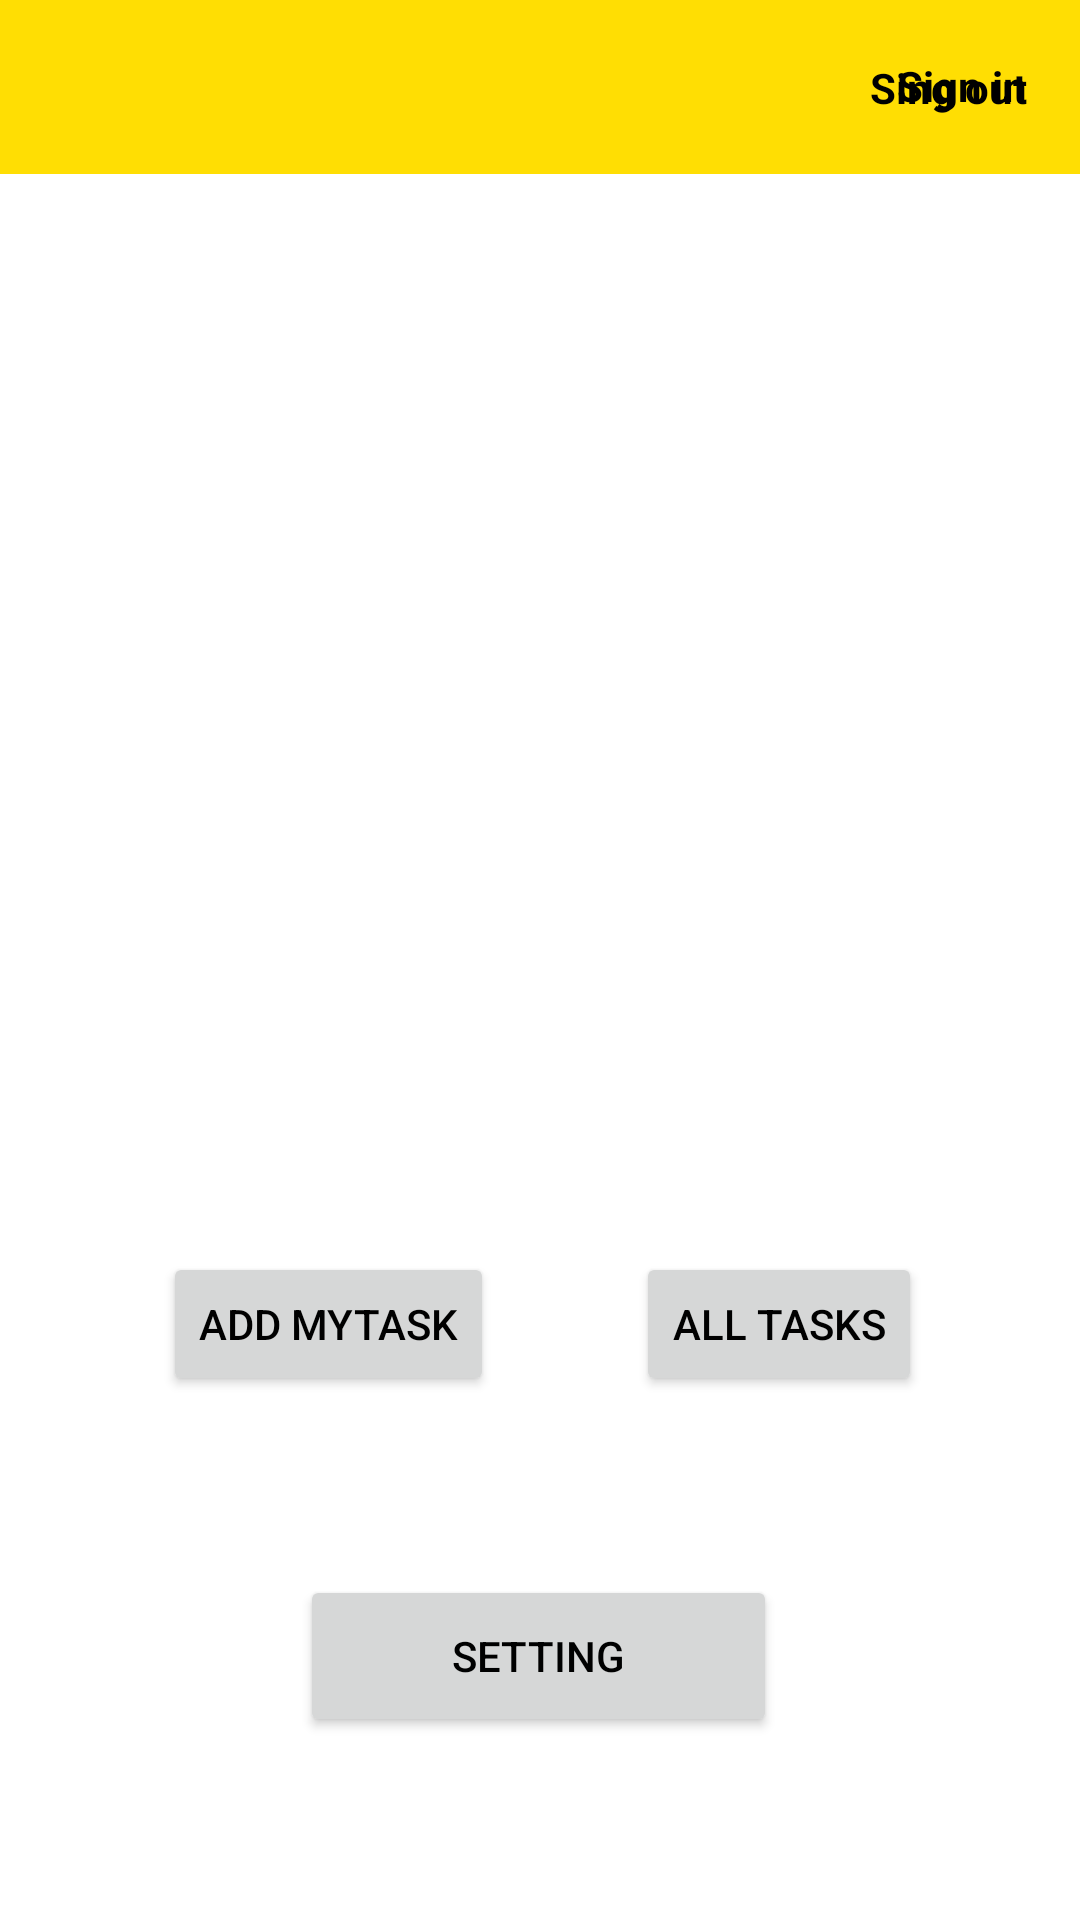

Write the Android layout XML for this screen, with the resource values it uses.
<!-- AndroidManifest.xml: application theme Theme.TaskMaster -->
<!-- res/layout/activity_main.xml -->
<?xml version="1.0" encoding="utf-8"?>

<androidx.constraintlayout.widget.ConstraintLayout xmlns:android="http://schemas.android.com/apk/res/android"
    xmlns:app="http://schemas.android.com/apk/res-auto"
    xmlns:tools="http://schemas.android.com/tools"
    android:layout_width="match_parent"
    android:layout_height="match_parent"
    tools:context=".MainActivity">

    <androidx.appcompat.widget.Toolbar
        android:id="@+id/my_toolbar"
        android:layout_width="0dp"
        android:layout_height="58dp"
        android:background="@color/purple_500"
        app:layout_constraintBottom_toTopOf="@+id/recyclerView"
        app:layout_constraintEnd_toEndOf="parent"
        app:layout_constraintHorizontal_bias="0.0"
        app:layout_constraintStart_toStartOf="parent"
        app:layout_constraintTop_toTopOf="parent"
        app:layout_constraintVertical_bias="0.0" />

    <TextView
        android:id="@+id/usernameTextView"
        android:layout_width="wrap_content"
        android:layout_height="wrap_content"
        android:layout_marginTop="10dp"
        android:textSize="24sp"
        app:layout_constraintBottom_toBottomOf="parent"
        app:layout_constraintHorizontal_bias="0.136"
        app:layout_constraintLeft_toLeftOf="parent"
        app:layout_constraintRight_toRightOf="parent"
        app:layout_constraintTop_toTopOf="parent"
        app:layout_constraintVertical_bias="0.092" />

    <Button
        android:id="@+id/addBtn"
        android:layout_width="wrap_content"
        android:layout_height="wrap_content"
        android:contentDescription="@string/add_task_text"
        android:text="@string/add_task_text"
        app:layout_constraintBottom_toBottomOf="parent"
        app:layout_constraintEnd_toEndOf="parent"
        app:layout_constraintHorizontal_bias="0.217"
        app:layout_constraintStart_toStartOf="parent"
        app:layout_constraintTop_toTopOf="parent"
        app:layout_constraintVertical_bias="0.705" />

    <Button
        android:id="@+id/allTasksBtn"
        android:layout_width="wrap_content"
        android:layout_height="wrap_content"
        android:text="@string/all_task_text"
        app:layout_constraintBottom_toBottomOf="parent"
        app:layout_constraintEnd_toEndOf="parent"
        app:layout_constraintHorizontal_bias="0.473"
        app:layout_constraintStart_toEndOf="@+id/addBtn"
        app:layout_constraintTop_toTopOf="parent"
        app:layout_constraintVertical_bias="0.705" />

    <Button
        android:id="@+id/settingBtn"
        android:layout_width="159dp"
        android:layout_height="54dp"
        android:text="@string/setting"
        app:layout_constraintBottom_toBottomOf="parent"
        app:layout_constraintEnd_toEndOf="parent"
        app:layout_constraintHorizontal_bias="0.498"
        app:layout_constraintStart_toStartOf="parent"
        app:layout_constraintTop_toTopOf="parent"
        app:layout_constraintVertical_bias="0.896" />

    <androidx.recyclerview.widget.RecyclerView
        android:id="@+id/recyclerView"
        android:layout_width="371dp"
        android:layout_height="295dp"
        android:layout_marginTop="40dp"
        android:layout_marginBottom="40dp"
        app:layout_constraintBottom_toTopOf="@+id/addBtn"
        app:layout_constraintEnd_toEndOf="parent"
        app:layout_constraintStart_toStartOf="parent"
        app:layout_constraintTop_toBottomOf="@+id/usernameTextView" />

    <TextView
        android:id="@+id/signoutTextView"
        android:layout_width="wrap_content"
        android:layout_height="wrap_content"
        android:text="@string/signout"
        android:textStyle="bold"
        app:layout_constraintBottom_toBottomOf="@+id/my_toolbar"
        app:layout_constraintEnd_toEndOf="parent"
        app:layout_constraintHorizontal_bias="0.943"
        app:layout_constraintStart_toStartOf="@+id/my_toolbar"
        app:layout_constraintTop_toTopOf="@+id/my_toolbar" />

    <TextView
        android:id="@+id/signinTextView"
        android:layout_width="wrap_content"
        android:layout_height="wrap_content"
        android:text="@string/signin"
        android:textStyle="bold"
        app:layout_constraintBottom_toBottomOf="@+id/my_toolbar"
        app:layout_constraintEnd_toEndOf="parent"
        app:layout_constraintHorizontal_bias="0.944"
        app:layout_constraintStart_toStartOf="@+id/my_toolbar"
        app:layout_constraintTop_toTopOf="@+id/my_toolbar"
        app:layout_constraintVertical_bias="0.487" />

</androidx.constraintlayout.widget.ConstraintLayout>
<!-- resources referenced by this layout -->
<resources>
  <color name="purple_500">#FFDE03</color>
  <string name="add_task_text">add myTask</string>
  <string name="all_task_text">All Tasks</string>
  <string name="setting">setting</string>
  <string name="signin">Sign in</string>
  <string name="signout">Sing out</string>
  <style name="Theme.TaskMaster" parent="Theme.MaterialComponents.DayNight.DarkActionBar">
          
          <item name="colorPrimary">@color/purple_500</item>
          <item name="colorPrimaryVariant">@color/purple_700</item>
          <item name="colorOnPrimary">@color/black</item>
          
          <item name="colorSecondary">@color/teal_200</item>
          <item name="colorSecondaryVariant">@color/teal_700</item>
          <item name="colorOnSecondary">@color/black</item>
          
          <item name="android:statusBarColor" tools:targetApi="l">?attr/colorPrimaryVariant</item>
          
          <item name="android:textColor">@color/black</item>
      </style>
  <color name="purple_700">#978403</color>
  <color name="black">#FF000000</color>
  <color name="teal_200">#0336FF</color>
  <color name="teal_700">#B43453CF</color>
</resources>
